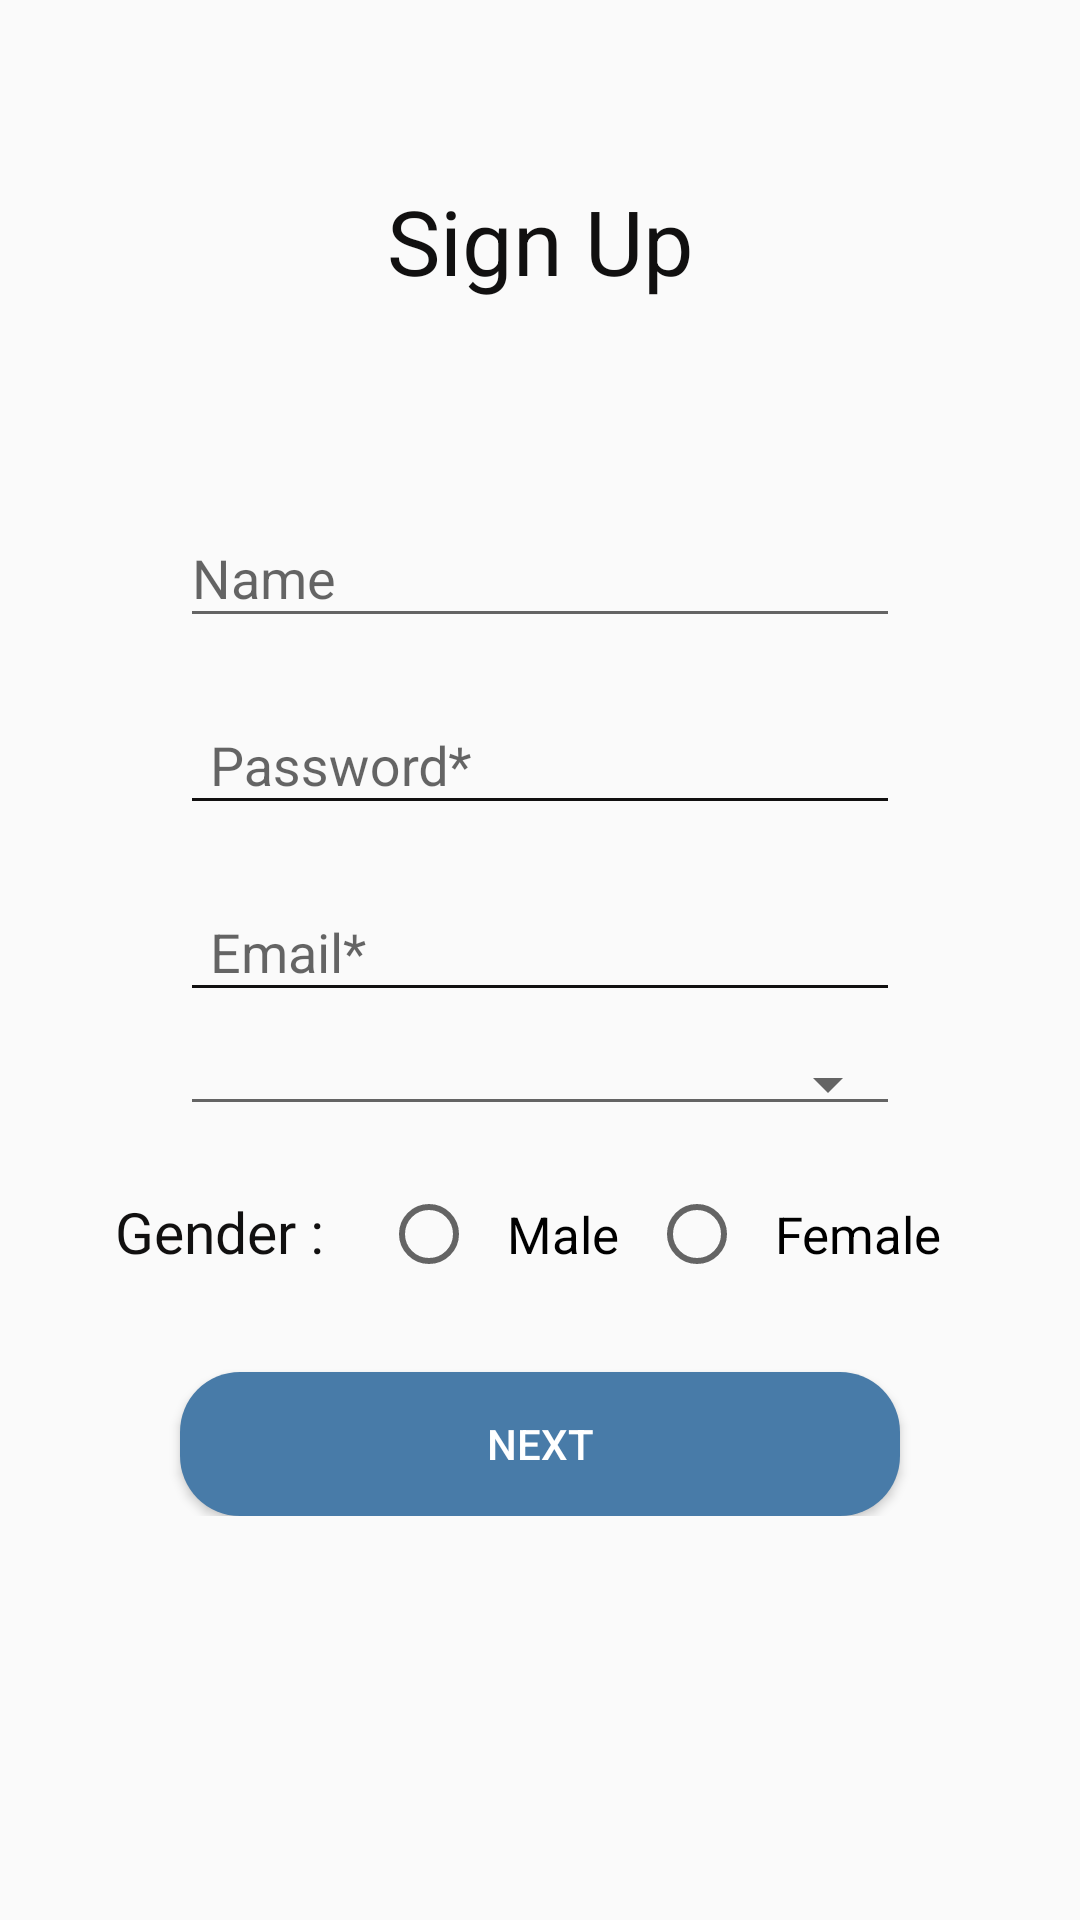

Android layout source for this screen:
<!-- AndroidManifest.xml: application theme AppTheme -->
<!-- res/layout/activity_signup.xml -->
<?xml version="1.0" encoding="utf-8"?>
<ScrollView xmlns:tools="http://schemas.android.com/tools"
    android:layout_width="match_parent"
            android:layout_height="wrap_content"
            xmlns:android="http://schemas.android.com/apk/res/android" >

<androidx.constraintlayout.widget.ConstraintLayout
    xmlns:app="http://schemas.android.com/apk/res-auto"
    android:layout_width="match_parent"
    android:layout_height="wrap_content"
    tools:context=".views.SignupActivity">

    <TextView
        android:id="@+id/activity_sign_up_et_sign_up"
        android:layout_width="match_parent"
        android:layout_height="wrap_content"
        android:gravity="center"
        android:layout_marginStart="@dimen/margin"
        android:layout_marginEnd="@dimen/margin"
        android:layout_marginTop="@dimen/margin"
        android:textSize="@dimen/tsize"
        android:textColor="@color/colorLine"
        android:text="@string/sign_up"
        app:layout_constraintTop_toTopOf="parent" />


    <com.google.android.material.textfield.TextInputLayout
        android:id="@+id/activity_sign_up_layout_name_input_layout"
        android:layout_width="match_parent"
        android:layout_height="wrap_content"
        android:layout_marginTop="@dimen/margin"
        android:layout_marginStart="@dimen/margin"
        android:layout_marginEnd="@dimen/margin"
        app:layout_constraintTop_toBottomOf="@+id/activity_sign_up_et_sign_up">

        <com.google.android.material.textfield.TextInputEditText
            android:id="@+id/activity_sign_up_et_name"
            android:layout_width="match_parent"
            android:layout_height="wrap_content"
            android:hint="@string/name"
            android:inputType="textPersonName"
            android:textColor="@color/colorAccent" />


    </com.google.android.material.textfield.TextInputLayout>

    <com.google.android.material.textfield.TextInputLayout
    android:id="@+id/activity_sign_up_layout_pass_input_layout"
    android:layout_width="match_parent"
    android:layout_height="wrap_content"
    android:layout_marginEnd="@dimen/margin"
    android:layout_marginStart="@dimen/margin"
    android:layout_marginTop="@dimen/pdstart"
    app:layout_constraintTop_toBottomOf="@+id/activity_sign_up_layout_name_input_layout"
    tools:layout_editor_absoluteX="16dp">

    <com.google.android.material.textfield.TextInputEditText
        android:id="@+id/activity_sign_up_et_pass"
        android:layout_width="match_parent"
        android:layout_height="wrap_content"
        android:backgroundTint="@color/colorLine"
        android:hint="@string/password"
        android:inputType="textPassword"
        android:paddingStart="@dimen/pdstart"
        android:paddingEnd="@dimen/pdstart"
        android:textColor="@color/colorAccent" />

</com.google.android.material.textfield.TextInputLayout>

    <com.google.android.material.textfield.TextInputLayout
        android:id="@+id/activity_sign_up_layout_email_input_layout"
        android:layout_width="match_parent"
        android:layout_height="wrap_content"
        android:layout_marginEnd="@dimen/margin"
        android:layout_marginStart="@dimen/margin"
        android:layout_marginTop="@dimen/pdstart"
        app:layout_constraintTop_toBottomOf="@+id/activity_sign_up_layout_pass_input_layout">

        <com.google.android.material.textfield.TextInputEditText
            android:id="@+id/activity_sign_up_et_email"
            android:layout_width="match_parent"
            android:layout_height="wrap_content"
            android:backgroundTint="@color/colorLine"
            android:inputType="textEmailAddress"
            android:hint="@string/email"
            android:paddingStart="@dimen/pdstart"
            android:paddingEnd="@dimen/pdstart"
            android:textColor="@color/colorAccent" />

    </com.google.android.material.textfield.TextInputLayout>

    <Spinner
        android:id="@+id/activity_sign_up_et_spinner"
        android:layout_width="match_parent"
        android:layout_height="wrap_content"
        android:layout_marginEnd="@dimen/margin"
        android:layout_marginStart="@dimen/margin"
        android:layout_marginTop="@dimen/pdstart"
        style="@android:style/Widget.Material.Spinner.Underlined"
        app:layout_constraintTop_toBottomOf="@+id/activity_sign_up_layout_email_input_layout" />


    <RadioGroup
        android:id="@+id/activity_sign_up_et_radioGroup"
        android:layout_width="wrap_content"
        android:layout_height="wrap_content"
        android:orientation="horizontal"
        android:padding="@dimen/pdstart"
        android:layout_marginTop="@dimen/pdstart"
        app:layout_constraintEnd_toEndOf="parent"
        app:layout_constraintStart_toStartOf="parent"
        app:layout_constraintTop_toBottomOf="@id/activity_sign_up_et_spinner">

        <TextView
            android:id="@+id/activity_sign_up_et_gender"
            android:layout_width="match_parent"
            android:layout_height="wrap_content"
            android:gravity="center"
            android:paddingEnd="@dimen/mst"
            android:paddingStart="@dimen/pd"
            android:padding="@dimen/pd"
            android:text="@string/gender"
            android:textColor="@color/colorLine"
            android:textSize="@dimen/gender_size" />

        <RadioButton
            android:id="@+id/activity_sign_up_et_male"
            android:layout_width="match_parent"
            android:layout_height="wrap_content"
            android:paddingStart="@dimen/pdstart"
            android:paddingEnd="@dimen/pdstart"
            android:text="@string/male"
            android:textAlignment="center"
            android:textSize="@dimen/tsz" />

        <RadioButton
            android:id="@+id/activity_sign_up_et_female"
            android:layout_width="match_parent"
            android:layout_height="wrap_content"
            android:paddingStart="@dimen/pdstart"
            android:paddingEnd="@dimen/pdstart"
            android:text="@string/female"
            android:textSize="@dimen/tsz" />
    </RadioGroup>

    <Button
        android:id="@+id/activity_second_step_et_next"
        android:layout_width="match_parent"
        android:layout_height="wrap_content"
        android:layout_marginTop="@dimen/next"
        android:layout_marginStart="@dimen/margin"
        android:layout_marginEnd="@dimen/margin"
        android:background="@drawable/button_background"
        android:text="@string/next"
        android:textColor="@color/colorWhite"
        app:layout_constraintTop_toBottomOf="@id/activity_sign_up_et_radioGroup" />


</androidx.constraintlayout.widget.ConstraintLayout>
</ScrollView>
<!-- resources referenced by this layout -->
<resources>
  <color name="colorAccent">#487BA8</color>
  <color name="colorLine">#111010</color>
  <color name="colorWhite">#FFFF</color>
  <dimen name="gender_size">19sp</dimen>
  <dimen name="margin">60dp</dimen>
  <dimen name="mst">19dp</dimen>
  <dimen name="next">20dp</dimen>
  <dimen name="pd">2dp</dimen>
  <dimen name="pdstart">10dp</dimen>
  <dimen name="tsize">30sp</dimen>
  <dimen name="tsz">17sp</dimen>
  <!-- drawable button_background (drawable) -->
  <?xml version="1.0" encoding="utf-8"?>
  <shape xmlns:android="http://schemas.android.com/apk/res/android"
      android:shape="rectangle" >
      <corners android:radius="20dp"/>
      <solid android:color="@color/colorAccent" />
  
  </shape>
  <string name="email">Email*</string>
  <string name="female">Female</string>
  <string name="gender"> Gender :</string>
  <string name="male">Male</string>
  <string name="name">Name</string>
  <string name="next">Next</string>
  <string name="password">Password*</string>
  <string name="sign_up">Sign Up</string>
  <style name="AppTheme" parent="Theme.AppCompat.Light.NoActionBar">
          
          <item name="colorPrimary">@color/colorPrimary</item>
          <item name="colorPrimaryDark">@color/colorPrimaryDark</item>
          <item name="colorAccent">@color/colorAccent</item>
          <item name="dropDownListViewStyle">@style/DropDownDivider</item>
      </style>
  <color name="colorPrimary">#008577</color>
  <color name="colorPrimaryDark">#FFFF</color>
  <style name="DropDownDivider" parent="Widget.AppCompat.ListView.DropDown">
          <item name="android:divider">@color/colorLine</item>
          <item name="android:dividerHeight">1dp </item>
      </style>
</resources>
